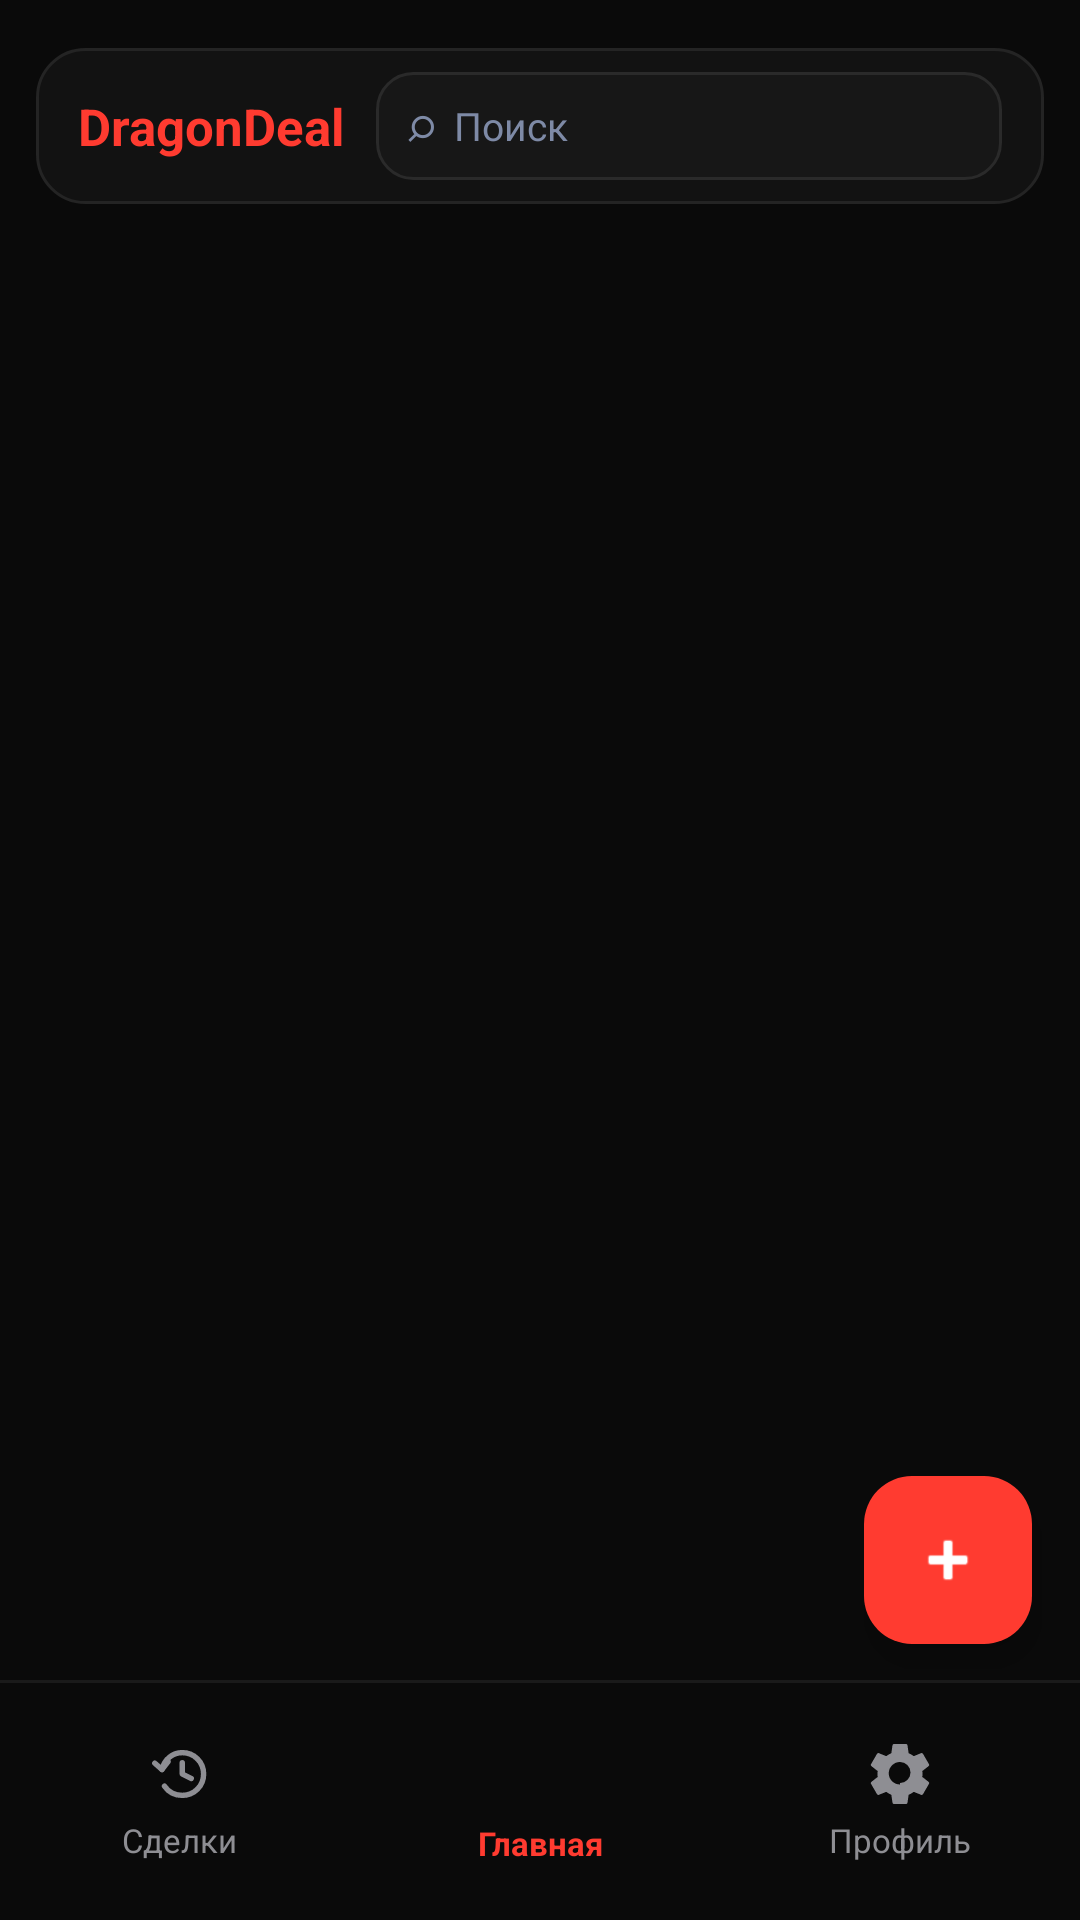

Write the Android layout XML for this screen, with the resource values it uses.
<!-- AndroidManifest.xml: application theme Theme.Marketgm -->
<!-- res/layout/activity_main.xml -->
<?xml version="1.0" encoding="utf-8"?>
<androidx.constraintlayout.widget.ConstraintLayout xmlns:android="http://schemas.android.com/apk/res/android"
    xmlns:app="http://schemas.android.com/apk/res-auto"
    xmlns:tools="http://schemas.android.com/tools"
    android:layout_width="match_parent"
    android:layout_height="match_parent"
    android:background="#0A0A0A"
    android:fitsSystemWindows="true"
    tools:context=".screens.MainActivity">

    <LinearLayout
        android:id="@+id/headerContainer"
        android:layout_width="0dp"
        android:layout_height="wrap_content"
        android:layout_marginStart="12dp"
        android:layout_marginTop="16dp"
        android:layout_marginEnd="12dp"
        android:orientation="vertical"
        app:layout_constraintEnd_toEndOf="parent"
        app:layout_constraintStart_toStartOf="parent"
        app:layout_constraintTop_toTopOf="parent">

        <LinearLayout
            android:id="@+id/topBar"
            android:layout_width="match_parent"
            android:layout_height="wrap_content"
            android:minHeight="48dp"
            android:background="@drawable/bg_card_dark"
            android:gravity="center_vertical"
            android:orientation="horizontal"
            android:paddingStart="14dp"
            android:paddingTop="8dp"
            android:paddingEnd="14dp"
            android:paddingBottom="8dp">

            <TextView
                android:id="@+id/textLogo"
                android:layout_width="wrap_content"
                android:layout_height="wrap_content"
                android:text="DragonDeal"
                android:textColor="#FF3B30"
                android:textSize="17sp"
                android:textStyle="bold"
                android:maxLines="1"
                android:ellipsize="end" />

            <LinearLayout
                android:id="@+id/searchContainer"
                android:layout_width="0dp"
                android:layout_height="36dp"
                android:layout_marginStart="10dp"
                android:layout_weight="1"
                android:minWidth="0dp"
                android:background="@drawable/bg_input_dark"
                android:gravity="center_vertical"
                android:orientation="horizontal"
                android:paddingStart="10dp"
                android:paddingEnd="10dp">

                <TextView
                    android:layout_width="wrap_content"
                    android:layout_height="wrap_content"
                    android:text="⌕"
                    android:textColor="#7E8AA6"
                    android:textSize="16sp" />

                <EditText
                    android:id="@+id/editSearchListings"
                    android:layout_width="0dp"
                    android:layout_height="match_parent"
                    android:layout_marginStart="6dp"
                    android:layout_weight="1"
                    android:background="@android:color/transparent"
                    android:hint="Поиск"
                    android:inputType="text"
                    android:maxLines="1"
                    android:padding="0dp"
                    android:singleLine="true"
                    android:textColor="#FFFFFF"
                    android:textColorHint="#7E8AA6"
                    android:textSize="13sp" />

            </LinearLayout>

        </LinearLayout>

        <androidx.recyclerview.widget.RecyclerView
            android:id="@+id/topMenuRecycler"
            android:layout_width="match_parent"
            android:layout_height="44dp"
            android:layout_marginTop="8dp"
            android:background="#0A0A0A"
            android:clipToPadding="false"
            android:paddingStart="4dp"
            android:paddingEnd="4dp"
            android:paddingTop="4dp"
            android:paddingBottom="4dp" />

    </LinearLayout>

    <androidx.recyclerview.widget.RecyclerView
        android:id="@+id/recyclerListings"
        android:layout_width="0dp"
        android:layout_height="0dp"
        android:layout_marginTop="8dp"
        android:clipToPadding="false"
        android:paddingStart="12dp"
        android:paddingEnd="12dp"
        android:paddingBottom="12dp"
        app:layout_constraintTop_toBottomOf="@id/headerContainer"
        app:layout_constraintBottom_toTopOf="@id/bottomNavigationView"
        app:layout_constraintStart_toStartOf="parent"
        app:layout_constraintEnd_toEndOf="parent" />

    <TextView
        android:id="@+id/textListingsEmpty"
        android:layout_width="0dp"
        android:layout_height="wrap_content"
        android:layout_marginStart="32dp"
        android:layout_marginEnd="32dp"
        android:gravity="center"
        android:text="Пока нет активных объявлений"
        android:textColor="#8E8E93"
        android:textSize="14sp"
        android:visibility="gone"
        app:layout_constraintBottom_toTopOf="@id/bottomNavigationView"
        app:layout_constraintEnd_toEndOf="parent"
        app:layout_constraintStart_toStartOf="parent"
        app:layout_constraintTop_toBottomOf="@id/headerContainer" />

    <FrameLayout
        android:id="@+id/frame_layout"
        android:layout_width="0dp"
        android:layout_height="0dp"
        android:visibility="gone"
        app:layout_constraintBottom_toTopOf="@id/bottomNavigationView"
        app:layout_constraintEnd_toEndOf="parent"
        app:layout_constraintStart_toStartOf="parent"
        app:layout_constraintTop_toTopOf="parent" />

    <com.google.android.material.floatingactionbutton.FloatingActionButton
        android:id="@+id/fabAddListing"
        android:layout_width="wrap_content"
        android:layout_height="wrap_content"
        android:layout_marginEnd="16dp"
        android:layout_marginBottom="92dp"
        android:src="@android:drawable/ic_input_add"
        app:backgroundTint="#FF3B30"
        app:layout_constraintBottom_toBottomOf="parent"
        app:layout_constraintEnd_toEndOf="parent"
        app:tint="#FFFFFF" />

    <androidx.constraintlayout.widget.ConstraintLayout
        android:id="@+id/bottomNavigationView"
        android:layout_width="0dp"
        android:layout_height="80dp"
        android:background="#0A0A0A"
        app:layout_constraintBottom_toBottomOf="parent"
        app:layout_constraintEnd_toEndOf="parent"
        app:layout_constraintStart_toStartOf="parent">

        <View
            android:layout_width="0dp"
            android:layout_height="1dp"
            android:background="#1A1A1A"
            app:layout_constraintTop_toTopOf="parent"
            app:layout_constraintStart_toStartOf="parent"
            app:layout_constraintEnd_toEndOf="parent" />

        <LinearLayout
            android:id="@+id/navOrders"
            android:layout_width="0dp"
            android:layout_height="0dp"
            android:background="?attr/selectableItemBackgroundBorderless"
            android:clickable="true"
            android:focusable="true"
            android:gravity="center"
            android:orientation="vertical"
            app:layout_constraintBottom_toBottomOf="parent"
            app:layout_constraintEnd_toStartOf="@id/navHome"
            app:layout_constraintHorizontal_chainStyle="spread"
            app:layout_constraintStart_toStartOf="parent"
            app:layout_constraintTop_toTopOf="parent">

            <ImageView
                android:id="@+id/iconNavOrders"
                android:layout_width="24dp"
                android:layout_height="24dp"
                android:src="@drawable/ic_settings_history_red"
                app:tint="#8E8E93" />

            <TextView
                android:id="@+id/textNavOrders"
                android:layout_width="wrap_content"
                android:layout_height="wrap_content"
                android:layout_marginTop="4dp"
                android:gravity="center"
                android:includeFontPadding="false"
                android:maxLines="1"
                android:text="Сделки"
                android:textColor="#8E8E93"
                android:textSize="11sp" />

        </LinearLayout>

        <LinearLayout
            android:id="@+id/navHome"
            android:layout_width="0dp"
            android:layout_height="0dp"
            android:background="?attr/selectableItemBackgroundBorderless"
            android:clickable="true"
            android:focusable="true"
            android:gravity="center"
            android:orientation="vertical"
            app:layout_constraintBottom_toBottomOf="parent"
            app:layout_constraintEnd_toStartOf="@id/navSettings"
            app:layout_constraintStart_toEndOf="@id/navOrders"
            app:layout_constraintTop_toTopOf="parent">

            <ImageView
                android:id="@+id/iconNavHome"
                android:layout_width="26dp"
                android:layout_height="26dp"
                android:src="@drawable/ic_nav_home"
                app:tint="#FF3B30" />

            <TextView
                android:id="@+id/textNavHome"
                android:layout_width="wrap_content"
                android:layout_height="wrap_content"
                android:layout_marginTop="4dp"
                android:gravity="center"
                android:includeFontPadding="false"
                android:maxLines="1"
                android:text="Главная"
                android:textColor="#FF3B30"
                android:textSize="11sp"
                android:textStyle="bold" />

        </LinearLayout>

        <LinearLayout
            android:id="@+id/navSettings"
            android:layout_width="0dp"
            android:layout_height="0dp"
            android:background="?attr/selectableItemBackgroundBorderless"
            android:clickable="true"
            android:focusable="true"
            android:gravity="center"
            android:orientation="vertical"
            app:layout_constraintBottom_toBottomOf="parent"
            app:layout_constraintEnd_toEndOf="parent"
            app:layout_constraintStart_toEndOf="@id/navHome"
            app:layout_constraintTop_toTopOf="parent">

            <ImageView
                android:id="@+id/iconNavSettings"
                android:layout_width="24dp"
                android:layout_height="24dp"
                android:src="@drawable/ic_nav_settings"
                app:tint="#8E8E93" />

            <TextView
                android:id="@+id/textNavSettings"
                android:layout_width="wrap_content"
                android:layout_height="wrap_content"
                android:layout_marginTop="4dp"
                android:gravity="center"
                android:includeFontPadding="false"
                android:maxLines="1"
                android:text="Профиль"
                android:textColor="#8E8E93"
                android:textSize="11sp" />

        </LinearLayout>

    </androidx.constraintlayout.widget.ConstraintLayout>

</androidx.constraintlayout.widget.ConstraintLayout>
<!-- resources referenced by this layout -->
<resources>
  <!-- drawable bg_card_dark (drawable) -->
  <?xml version="1.0" encoding="utf-8"?>
  <shape xmlns:android="http://schemas.android.com/apk/res/android">
      <solid android:color="#121212" />
      <corners android:radius="16dp" />
      <stroke
          android:width="1dp"
          android:color="#242424" />
  </shape>
  <!-- drawable bg_input_dark (drawable) -->
  <?xml version="1.0" encoding="utf-8"?>
  <shape xmlns:android="http://schemas.android.com/apk/res/android">
      <solid android:color="#171717" />
      <corners android:radius="12dp" />
      <stroke
          android:width="1dp"
          android:color="#2A2A2A" />
  </shape>
  <!-- drawable ic_nav_settings (drawable) -->
  <?xml version="1.0" encoding="utf-8"?>
  <vector xmlns:android="http://schemas.android.com/apk/res/android"
      android:width="24dp"
      android:height="24dp"
      android:viewportWidth="24"
      android:viewportHeight="24">
      <path
          android:fillColor="@android:color/white"
          android:pathData="M19.43,12.98c0.04,-0.32 0.07,-0.65 0.07,-0.98s-0.02,-0.66 -0.07,-0.98l2.11,-1.65c0.19,-0.15 0.24,-0.42 0.12,-0.64l-2,-3.46c-0.12,-0.22 -0.37,-0.31 -0.6,-0.22l-2.49,1c-0.52,-0.4 -1.08,-0.73 -1.69,-0.98L14.5,2.42C14.47,2.18 14.25,2 14,2h-4c-0.25,0 -0.46,0.18 -0.5,0.42L9.12,5.07c-0.61,0.25 -1.18,0.59 -1.69,0.98l-2.49,-1c-0.23,-0.08 -0.48,0 -0.6,0.22l-2,3.46c-0.13,0.22 -0.07,0.49 0.12,0.64l2.11,1.65c-0.04,0.32 -0.08,0.65 -0.08,0.98s0.03,0.66 0.08,0.98l-2.11,1.65c-0.19,0.15 -0.24,0.42 -0.12,0.64l2,3.46c0.12,0.22 0.37,0.31 0.6,0.22l2.49,-1c0.52,0.4 1.08,0.73 1.69,0.98l0.38,2.65c0.04,0.24 0.25,0.42 0.5,0.42h4c0.25,0 0.46,-0.18 0.5,-0.42l0.38,-2.65c0.61,-0.25 1.18,-0.59 1.69,-0.98l2.49,1c0.23,0.08 0.48,0 0.6,-0.22l2,-3.46c0.12,-0.22 0.07,-0.49 -0.12,-0.64l-2.11,-1.65zM12,15.5A3.5,3.5 0,1 1,12,8a3.5,3.5 0,0 1,0 7z" />
  </vector>
  <!-- drawable ic_settings_history_red (drawable) -->
  <?xml version="1.0" encoding="utf-8"?>
  <vector xmlns:android="http://schemas.android.com/apk/res/android"
      android:width="32dp"
      android:height="32dp"
      android:viewportWidth="32"
      android:viewportHeight="32">
      <path
          android:fillColor="@android:color/transparent"
          android:pathData="M8,14 C9,9.5 12.7,6.5 17,6.5 C22.3,6.5 26.5,10.7 26.5,16 C26.5,21.3 22.3,25.5 17,25.5 C13.7,25.5 10.8,23.9 9.1,21.4"
          android:strokeColor="#FF3B30"
          android:strokeLineCap="round"
          android:strokeWidth="2.4" />
      <path
          android:fillColor="@android:color/transparent"
          android:pathData="M8,14 L4.8,11.2 M8,14 L10.7,10.5 M17,11 V16 L21,18"
          android:strokeColor="#FF3B30"
          android:strokeLineCap="round"
          android:strokeLineJoin="round"
          android:strokeWidth="2.4" />
  </vector>
  <style name="Theme.Marketgm" parent="Base.Theme.Marketgm" />
  <style name="Base.Theme.Marketgm" parent="Theme.Material3.DayNight.NoActionBar">
          
          
      </style>
</resources>
